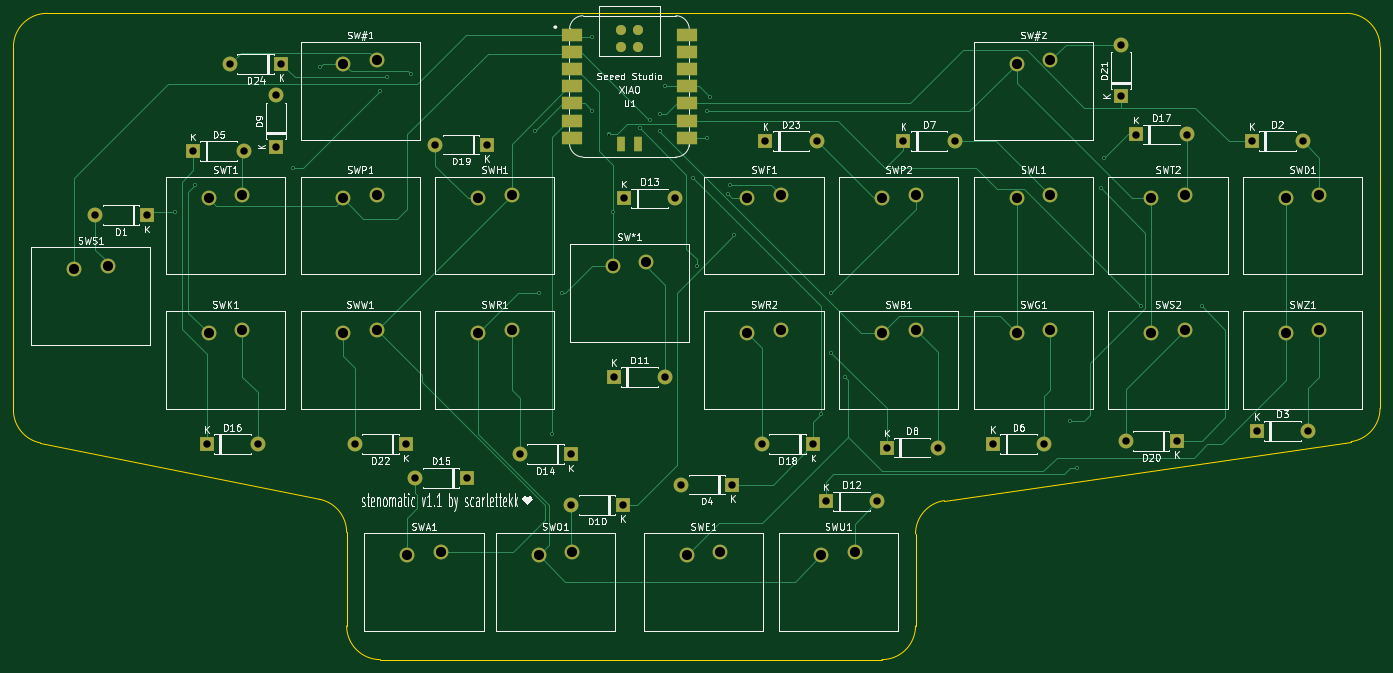
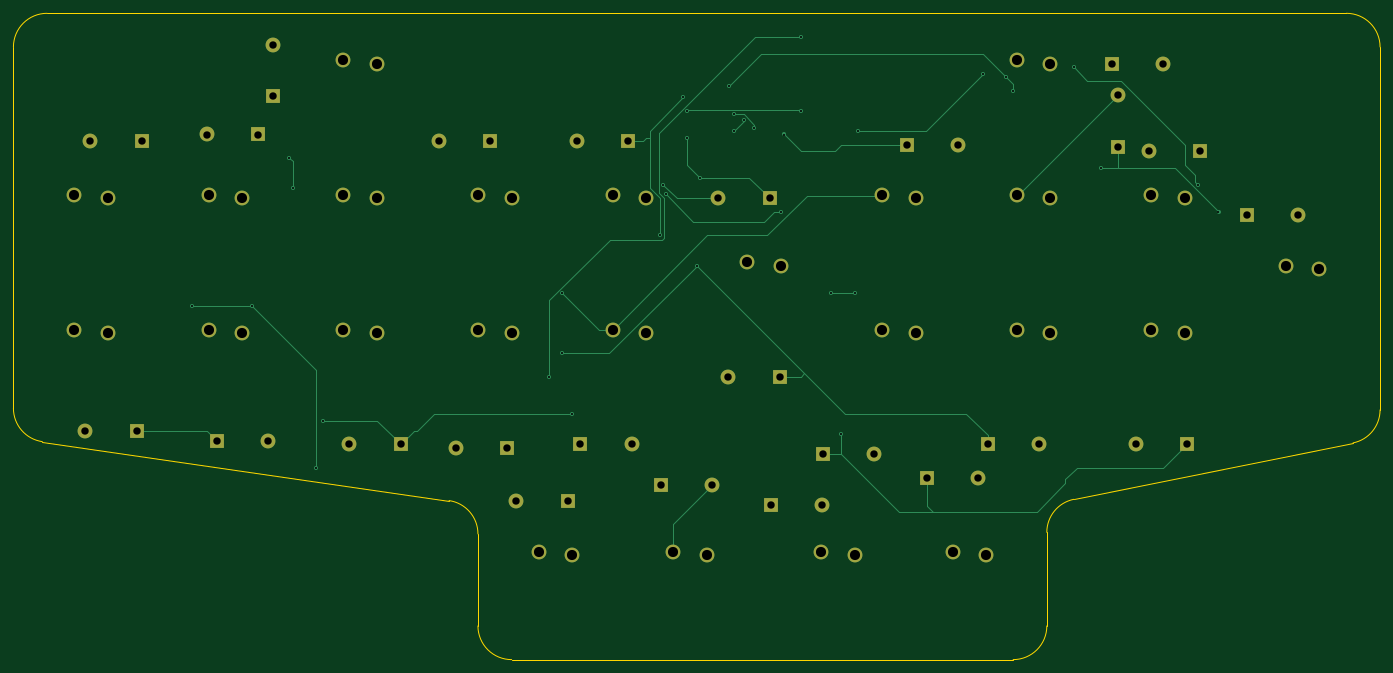
Circuit board: 11 layer files. Board 203.0 x 96.0 mm.
- bottom_copper: board-CuBottom.gbr (14250 bytes)
- top_copper: board-CuTop.gbr (23245 bytes)
- outline: board-EdgeCuts.gbr (1491 bytes)
- bottom_mask: board-MaskBottom.gbr (4019 bytes)
- top_mask: board-MaskTop.gbr (4631 bytes)
- drill: board-NPTH.drl (265 bytes)
- drill: board-PTH.drl (2562 bytes)
- paste: board-PasteBottom.gbr (445 bytes)
- paste: board-PasteTop.gbr (1052 bytes)
- bottom_silk: board-SilkBottom.gbr (4029 bytes)
- top_silk: board-SilkTop.gbr (126254 bytes)

=== bottom_copper: board-CuBottom.gbr (14250 bytes, source omitted) ===
=== top_copper: board-CuTop.gbr (23245 bytes, source omitted) ===
=== outline: board-EdgeCuts.gbr ===
%TF.GenerationSoftware,KiCad,Pcbnew,8.0.5*%
%TF.CreationDate,2024-10-09T19:36:39-04:00*%
%TF.ProjectId,board,626f6172-642e-46b6-9963-61645f706362,1*%
%TF.SameCoordinates,Original*%
%TF.FileFunction,Profile,NP*%
%FSLAX46Y46*%
G04 Gerber Fmt 4.6, Leading zero omitted, Abs format (unit mm)*
G04 Created by KiCad (PCBNEW 8.0.5) date 2024-10-09 19:36:39*
%MOMM*%
%LPD*%
G01*
G04 APERTURE LIST*
%TA.AperFunction,Profile*%
%ADD10C,0.050000*%
%TD*%
G04 APERTURE END LIST*
D10*
X171500000Y-110327599D02*
X171500000Y-124000000D01*
X92000000Y-129000000D02*
G75*
G02*
X87000000Y-124000000I0J5000000D01*
G01*
X166500000Y-129000000D02*
X92000000Y-129000000D01*
X82990099Y-105189919D02*
X41509901Y-96810081D01*
X171500000Y-110327599D02*
G75*
G02*
X175782855Y-105379297I5000000J-1D01*
G01*
X240500000Y-91672401D02*
G75*
G02*
X236217145Y-96620703I-5000000J1D01*
G01*
X87000000Y-124000000D02*
X87000000Y-110090909D01*
X175782855Y-105379296D02*
X236217145Y-96620704D01*
X171500000Y-124000000D02*
G75*
G02*
X166500000Y-129000000I-5000000J0D01*
G01*
X37500000Y-38000000D02*
G75*
G02*
X42500000Y-33000000I5000000J0D01*
G01*
X42500000Y-33000000D02*
X235500000Y-33000000D01*
X82990099Y-105189919D02*
G75*
G02*
X86999991Y-110090909I-990099J-4900981D01*
G01*
X41509901Y-96810081D02*
G75*
G02*
X37500009Y-91909091I990099J4900981D01*
G01*
X235500000Y-33000000D02*
G75*
G02*
X240500000Y-38000000I0J-5000000D01*
G01*
X240500000Y-38000000D02*
X240500000Y-91672401D01*
X37500000Y-91909091D02*
X37500000Y-38000000D01*
M02*

=== bottom_mask: board-MaskBottom.gbr ===
%TF.GenerationSoftware,KiCad,Pcbnew,8.0.5*%
%TF.CreationDate,2024-10-09T19:36:39-04:00*%
%TF.ProjectId,board,626f6172-642e-46b6-9963-61645f706362,1*%
%TF.SameCoordinates,Original*%
%TF.FileFunction,Soldermask,Bot*%
%TF.FilePolarity,Negative*%
%FSLAX46Y46*%
G04 Gerber Fmt 4.6, Leading zero omitted, Abs format (unit mm)*
G04 Created by KiCad (PCBNEW 8.0.5) date 2024-10-09 19:36:39*
%MOMM*%
%LPD*%
G01*
G04 APERTURE LIST*
%ADD10O,2.200000X2.200000*%
%ADD11R,2.200000X2.200000*%
%ADD12C,2.200000*%
G04 APERTURE END LIST*
D10*
%TO.C,D24*%
X69690000Y-40500000D03*
D11*
X77310000Y-40500000D03*
%TD*%
%TO.C,D23*%
X149190000Y-52000000D03*
D10*
X156810000Y-52000000D03*
%TD*%
D11*
%TO.C,D22*%
X95810000Y-97000000D03*
D10*
X88190000Y-97000000D03*
%TD*%
D11*
%TO.C,D21*%
X202000000Y-45310000D03*
D10*
X202000000Y-37690000D03*
%TD*%
D11*
%TO.C,D20*%
X210310000Y-96500000D03*
D10*
X202690000Y-96500000D03*
%TD*%
D11*
%TO.C,D19*%
X107810000Y-52500000D03*
D10*
X100190000Y-52500000D03*
%TD*%
D11*
%TO.C,D18*%
X156310000Y-97000000D03*
D10*
X148690000Y-97000000D03*
%TD*%
D11*
%TO.C,D17*%
X204190000Y-51000000D03*
D10*
X211810000Y-51000000D03*
%TD*%
D11*
%TO.C,D16*%
X66190000Y-97000000D03*
D10*
X73810000Y-97000000D03*
%TD*%
%TO.C,D15*%
X97190000Y-102000000D03*
D11*
X104810000Y-102000000D03*
%TD*%
%TO.C,D14*%
X120310000Y-98500000D03*
D10*
X112690000Y-98500000D03*
%TD*%
%TO.C,D13*%
X135810000Y-60500000D03*
D11*
X128190000Y-60500000D03*
%TD*%
%TO.C,D12*%
X158190000Y-105500000D03*
D10*
X165810000Y-105500000D03*
%TD*%
D11*
%TO.C,D11*%
X126690000Y-87000000D03*
D10*
X134310000Y-87000000D03*
%TD*%
D11*
%TO.C,D10*%
X128000000Y-106000000D03*
D10*
X120380000Y-106000000D03*
%TD*%
D11*
%TO.C,D9*%
X76500000Y-52810000D03*
D10*
X76500000Y-45190000D03*
%TD*%
D11*
%TO.C,D8*%
X167190000Y-97500000D03*
D10*
X174810000Y-97500000D03*
%TD*%
D11*
%TO.C,D7*%
X169690000Y-52000000D03*
D10*
X177310000Y-52000000D03*
%TD*%
D11*
%TO.C,D6*%
X183000000Y-97000000D03*
D10*
X190620000Y-97000000D03*
%TD*%
D11*
%TO.C,D5*%
X64190000Y-53500000D03*
D10*
X71810000Y-53500000D03*
%TD*%
D11*
%TO.C,D4*%
X144310000Y-103000000D03*
D10*
X136690000Y-103000000D03*
%TD*%
D11*
%TO.C,D3*%
X222190000Y-95000000D03*
D10*
X229810000Y-95000000D03*
%TD*%
D11*
%TO.C,D2*%
X221437500Y-52000000D03*
D10*
X229057500Y-52000000D03*
%TD*%
D11*
%TO.C,D1*%
X57310000Y-63000000D03*
D10*
X49690000Y-63000000D03*
%TD*%
D12*
%TO.C,SWZ1*%
X231500000Y-80000000D03*
X226500000Y-80500000D03*
%TD*%
%TO.C,SW#2*%
X191500000Y-40000000D03*
X186500000Y-40500000D03*
%TD*%
%TO.C,SW\u002A1*%
X131500000Y-70000000D03*
X126500000Y-70500000D03*
%TD*%
%TO.C,SWT2*%
X211500000Y-60000000D03*
X206500000Y-60500000D03*
%TD*%
%TO.C,SWR2*%
X151500000Y-80000000D03*
X146500000Y-80500000D03*
%TD*%
%TO.C,SWP2*%
X171500000Y-60000000D03*
X166500000Y-60500000D03*
%TD*%
%TO.C,SWO1*%
X120500000Y-113000000D03*
X115500000Y-113500000D03*
%TD*%
%TO.C,SW#1*%
X91500000Y-40000000D03*
X86500000Y-40500000D03*
%TD*%
%TO.C,SWU1*%
X162500000Y-113000000D03*
X157500000Y-113500000D03*
%TD*%
%TO.C,SWB1*%
X171500000Y-80000000D03*
X166500000Y-80500000D03*
%TD*%
%TO.C,SWH1*%
X111500000Y-60000000D03*
X106500000Y-60500000D03*
%TD*%
%TO.C,SWT1*%
X71500000Y-60000000D03*
X66500000Y-60500000D03*
%TD*%
%TO.C,SWA1*%
X101000000Y-113000000D03*
X96000000Y-113500000D03*
%TD*%
%TO.C,SWL1*%
X191500000Y-60000000D03*
X186500000Y-60500000D03*
%TD*%
%TO.C,SWF1*%
X151500000Y-60000000D03*
X146500000Y-60500000D03*
%TD*%
%TO.C,SWG1*%
X191500000Y-80000000D03*
X186500000Y-80500000D03*
%TD*%
%TO.C,SWK1*%
X71500000Y-80000000D03*
X66500000Y-80500000D03*
%TD*%
%TO.C,SWD1*%
X231500000Y-60000000D03*
X226500000Y-60500000D03*
%TD*%
%TO.C,SWW1*%
X91500000Y-80000000D03*
X86500000Y-80500000D03*
%TD*%
%TO.C,SWR1*%
X111500000Y-80000000D03*
X106500000Y-80500000D03*
%TD*%
%TO.C,SWP1*%
X91500000Y-60000000D03*
X86500000Y-60500000D03*
%TD*%
%TO.C,SWS1*%
X51500000Y-70500000D03*
X46500000Y-71000000D03*
%TD*%
%TO.C,SWE1*%
X142500000Y-113000000D03*
X137500000Y-113500000D03*
%TD*%
%TO.C,SWS2*%
X206500000Y-80500000D03*
X211500000Y-80000000D03*
%TD*%
M02*

=== top_mask: board-MaskTop.gbr (4631 bytes, source omitted) ===
=== drill: board-NPTH.drl ===
M48
; DRILL file {KiCad 8.0.5} date 2024-10-09T19:36:39-0400
; FORMAT={-:-/ absolute / inch / decimal}
; #@! TF.CreationDate,2024-10-09T19:36:39-04:00
; #@! TF.GenerationSoftware,Kicad,Pcbnew,8.0.5
; #@! TF.FileFunction,NonPlated,1,2,NPTH
FMAT,2
INCH
%
G90
G05
M30

=== drill: board-PTH.drl ===
M48
; DRILL file {KiCad 8.0.5} date 2024-10-09T19:36:39-0400
; FORMAT={-:-/ absolute / inch / decimal}
; #@! TF.CreationDate,2024-10-09T19:36:39-04:00
; #@! TF.GenerationSoftware,Kicad,Pcbnew,8.0.5
; #@! TF.FileFunction,Plated,1,2,PTH
FMAT,2
INCH
; #@! TA.AperFunction,Plated,PTH,ViaDrill
T1C0.0118
; #@! TA.AperFunction,Plated,PTH,ComponentDrill
T2C0.0433
; #@! TA.AperFunction,Plated,PTH,ComponentDrill
T3C0.0591
%
G90
G05
T1
X2.4213Y-2.4606
X2.5394Y-2.3031
X3.1102Y-2.2047
X3.2677Y-1.6142
X3.622Y-1.752
X3.6614Y-1.6732
X3.7992Y-1.6535
X4.5276Y-1.9882
X4.5472Y-2.9331
X4.626Y-3.7598
X4.685Y-2.9331
X4.8622Y-1.437
X4.8622Y-1.8701
X4.9606Y-2.0079
X4.9803Y-2.4606
X5.1378Y-1.9724
X5.1969Y-1.9252
X5.2559Y-1.8898
X5.2559Y-1.9882
X5.2854Y-1.7224
X5.4528Y-2.2638
X5.4724Y-2.7756
X5.5315Y-1.8701
X5.5315Y-2.0276
X5.5512Y-1.7913
X5.6551Y-2.3567
X5.6693Y-2.3031
X5.689Y-2.5984
X6.2008Y-3.6417
X6.2598Y-2.9331
X6.2598Y-3.2874
X6.3386Y-3.4252
X7.6575Y-3.6811
X7.6969Y-3.9567
X7.8346Y-2.3228
X7.8543Y-2.1457
X8.0709Y-3.0118
X8.4252Y-3.0118
T2
X1.9563Y-2.4803
X2.2563Y-2.4803
X2.5272Y-2.1063
X2.6059Y-3.8189
X2.7437Y-1.5945
X2.8272Y-2.1063
X2.9059Y-3.8189
X3.0118Y-1.7791
X3.0118Y-2.0791
X3.0437Y-1.5945
X3.472Y-3.8189
X3.772Y-3.8189
X3.8264Y-4.0157
X3.9445Y-2.0669
X4.1264Y-4.0157
X4.2445Y-2.0669
X4.4366Y-3.878
X4.7366Y-3.878
X4.7394Y-4.1732
X4.9878Y-3.4252
X5.0394Y-4.1732
X5.0469Y-2.3819
X5.2878Y-3.4252
X5.3469Y-2.3819
X5.3815Y-4.0551
X5.6815Y-4.0551
X5.8539Y-3.8189
X5.8736Y-2.0472
X6.1539Y-3.8189
X6.1736Y-2.0472
X6.228Y-4.1535
X6.528Y-4.1535
X6.5823Y-3.8386
X6.6807Y-2.0472
X6.8823Y-3.8386
X6.9807Y-2.0472
X7.2047Y-3.8189
X7.5047Y-3.8189
X7.9528Y-1.4839
X7.9528Y-1.7839
X7.9799Y-3.7992
X8.039Y-2.0079
X8.2799Y-3.7992
X8.339Y-2.0079
X8.718Y-2.0472
X8.7476Y-3.7402
X9.018Y-2.0472
X9.0476Y-3.7402
T3
X1.8307Y-2.7953
X2.0276Y-2.7756
X2.6181Y-2.3819
X2.6181Y-3.1693
X2.815Y-2.3622
X2.815Y-3.1496
X3.4055Y-1.5945
X3.4055Y-2.3819
X3.4055Y-3.1693
X3.6024Y-1.5748
X3.6024Y-2.3622
X3.6024Y-3.1496
X3.7795Y-4.4685
X3.9764Y-4.4488
X4.1929Y-2.3819
X4.1929Y-3.1693
X4.3898Y-2.3622
X4.3898Y-3.1496
X4.5472Y-4.4685
X4.7441Y-4.4488
X4.9803Y-2.7756
X5.1772Y-2.7559
X5.4134Y-4.4685
X5.6102Y-4.4488
X5.7677Y-2.3819
X5.7677Y-3.1693
X5.9646Y-2.3622
X5.9646Y-3.1496
X6.2008Y-4.4685
X6.3976Y-4.4488
X6.5551Y-2.3819
X6.5551Y-3.1693
X6.752Y-2.3622
X6.752Y-3.1496
X7.3425Y-1.5945
X7.3425Y-2.3819
X7.3425Y-3.1693
X7.5394Y-1.5748
X7.5394Y-2.3622
X7.5394Y-3.1496
X8.1299Y-2.3819
X8.1299Y-3.1693
X8.3268Y-2.3622
X8.3268Y-3.1496
X8.9173Y-2.3819
X8.9173Y-3.1693
X9.1142Y-2.3622
X9.1142Y-3.1496
M30

=== paste: board-PasteBottom.gbr ===
%TF.GenerationSoftware,KiCad,Pcbnew,8.0.5*%
%TF.CreationDate,2024-10-09T19:36:39-04:00*%
%TF.ProjectId,board,626f6172-642e-46b6-9963-61645f706362,1*%
%TF.SameCoordinates,Original*%
%TF.FileFunction,Paste,Bot*%
%TF.FilePolarity,Positive*%
%FSLAX46Y46*%
G04 Gerber Fmt 4.6, Leading zero omitted, Abs format (unit mm)*
G04 Created by KiCad (PCBNEW 8.0.5) date 2024-10-09 19:36:39*
%MOMM*%
%LPD*%
G01*
G04 APERTURE LIST*
G04 APERTURE END LIST*
M02*

=== paste: board-PasteTop.gbr ===
%TF.GenerationSoftware,KiCad,Pcbnew,8.0.5*%
%TF.CreationDate,2024-10-09T19:36:39-04:00*%
%TF.ProjectId,board,626f6172-642e-46b6-9963-61645f706362,1*%
%TF.SameCoordinates,Original*%
%TF.FileFunction,Paste,Top*%
%TF.FilePolarity,Positive*%
%FSLAX46Y46*%
G04 Gerber Fmt 4.6, Leading zero omitted, Abs format (unit mm)*
G04 Created by KiCad (PCBNEW 8.0.5) date 2024-10-09 19:36:39*
%MOMM*%
%LPD*%
G01*
G04 APERTURE LIST*
%ADD10R,3.000000X2.000000*%
%ADD11C,1.500000*%
%ADD12R,1.300000X2.300000*%
G04 APERTURE END LIST*
D10*
%TO.C,U1*%
X120500000Y-36230000D03*
X120500000Y-38770000D03*
X120500000Y-41310000D03*
X120500000Y-43850000D03*
X120500000Y-46390000D03*
X120500000Y-48930000D03*
X120500000Y-51470000D03*
X137500000Y-51470000D03*
X137500000Y-48930000D03*
X137500000Y-46390000D03*
X137500000Y-43850000D03*
X137500000Y-41310000D03*
X137500000Y-38770000D03*
X137500000Y-36230000D03*
D11*
X127730000Y-35460000D03*
X130270000Y-35460000D03*
X127730000Y-38000000D03*
X130270000Y-38000000D03*
D12*
X127730000Y-52450000D03*
X130270000Y-52450000D03*
%TD*%
M02*

=== bottom_silk: board-SilkBottom.gbr ===
%TF.GenerationSoftware,KiCad,Pcbnew,8.0.5*%
%TF.CreationDate,2024-10-09T19:36:39-04:00*%
%TF.ProjectId,board,626f6172-642e-46b6-9963-61645f706362,1*%
%TF.SameCoordinates,Original*%
%TF.FileFunction,Legend,Bot*%
%TF.FilePolarity,Positive*%
%FSLAX46Y46*%
G04 Gerber Fmt 4.6, Leading zero omitted, Abs format (unit mm)*
G04 Created by KiCad (PCBNEW 8.0.5) date 2024-10-09 19:36:39*
%MOMM*%
%LPD*%
G01*
G04 APERTURE LIST*
%ADD10O,2.200000X2.200000*%
%ADD11R,2.200000X2.200000*%
%ADD12C,2.200000*%
G04 APERTURE END LIST*
%LPC*%
D10*
%TO.C,D24*%
X69690000Y-40500000D03*
D11*
X77310000Y-40500000D03*
%TD*%
%TO.C,D23*%
X149190000Y-52000000D03*
D10*
X156810000Y-52000000D03*
%TD*%
D11*
%TO.C,D22*%
X95810000Y-97000000D03*
D10*
X88190000Y-97000000D03*
%TD*%
D11*
%TO.C,D21*%
X202000000Y-45310000D03*
D10*
X202000000Y-37690000D03*
%TD*%
D11*
%TO.C,D20*%
X210310000Y-96500000D03*
D10*
X202690000Y-96500000D03*
%TD*%
D11*
%TO.C,D19*%
X107810000Y-52500000D03*
D10*
X100190000Y-52500000D03*
%TD*%
D11*
%TO.C,D18*%
X156310000Y-97000000D03*
D10*
X148690000Y-97000000D03*
%TD*%
D11*
%TO.C,D17*%
X204190000Y-51000000D03*
D10*
X211810000Y-51000000D03*
%TD*%
D11*
%TO.C,D16*%
X66190000Y-97000000D03*
D10*
X73810000Y-97000000D03*
%TD*%
%TO.C,D15*%
X97190000Y-102000000D03*
D11*
X104810000Y-102000000D03*
%TD*%
%TO.C,D14*%
X120310000Y-98500000D03*
D10*
X112690000Y-98500000D03*
%TD*%
%TO.C,D13*%
X135810000Y-60500000D03*
D11*
X128190000Y-60500000D03*
%TD*%
%TO.C,D12*%
X158190000Y-105500000D03*
D10*
X165810000Y-105500000D03*
%TD*%
D11*
%TO.C,D11*%
X126690000Y-87000000D03*
D10*
X134310000Y-87000000D03*
%TD*%
D11*
%TO.C,D10*%
X128000000Y-106000000D03*
D10*
X120380000Y-106000000D03*
%TD*%
D11*
%TO.C,D9*%
X76500000Y-52810000D03*
D10*
X76500000Y-45190000D03*
%TD*%
D11*
%TO.C,D8*%
X167190000Y-97500000D03*
D10*
X174810000Y-97500000D03*
%TD*%
D11*
%TO.C,D7*%
X169690000Y-52000000D03*
D10*
X177310000Y-52000000D03*
%TD*%
D11*
%TO.C,D6*%
X183000000Y-97000000D03*
D10*
X190620000Y-97000000D03*
%TD*%
D11*
%TO.C,D5*%
X64190000Y-53500000D03*
D10*
X71810000Y-53500000D03*
%TD*%
D11*
%TO.C,D4*%
X144310000Y-103000000D03*
D10*
X136690000Y-103000000D03*
%TD*%
D11*
%TO.C,D3*%
X222190000Y-95000000D03*
D10*
X229810000Y-95000000D03*
%TD*%
D11*
%TO.C,D2*%
X221437500Y-52000000D03*
D10*
X229057500Y-52000000D03*
%TD*%
D11*
%TO.C,D1*%
X57310000Y-63000000D03*
D10*
X49690000Y-63000000D03*
%TD*%
D12*
%TO.C,SWZ1*%
X231500000Y-80000000D03*
X226500000Y-80500000D03*
%TD*%
%TO.C,SW#2*%
X191500000Y-40000000D03*
X186500000Y-40500000D03*
%TD*%
%TO.C,SW\u002A1*%
X131500000Y-70000000D03*
X126500000Y-70500000D03*
%TD*%
%TO.C,SWT2*%
X211500000Y-60000000D03*
X206500000Y-60500000D03*
%TD*%
%TO.C,SWR2*%
X151500000Y-80000000D03*
X146500000Y-80500000D03*
%TD*%
%TO.C,SWP2*%
X171500000Y-60000000D03*
X166500000Y-60500000D03*
%TD*%
%TO.C,SWO1*%
X120500000Y-113000000D03*
X115500000Y-113500000D03*
%TD*%
%TO.C,SW#1*%
X91500000Y-40000000D03*
X86500000Y-40500000D03*
%TD*%
%TO.C,SWU1*%
X162500000Y-113000000D03*
X157500000Y-113500000D03*
%TD*%
%TO.C,SWB1*%
X171500000Y-80000000D03*
X166500000Y-80500000D03*
%TD*%
%TO.C,SWH1*%
X111500000Y-60000000D03*
X106500000Y-60500000D03*
%TD*%
%TO.C,SWT1*%
X71500000Y-60000000D03*
X66500000Y-60500000D03*
%TD*%
%TO.C,SWA1*%
X101000000Y-113000000D03*
X96000000Y-113500000D03*
%TD*%
%TO.C,SWL1*%
X191500000Y-60000000D03*
X186500000Y-60500000D03*
%TD*%
%TO.C,SWF1*%
X151500000Y-60000000D03*
X146500000Y-60500000D03*
%TD*%
%TO.C,SWG1*%
X191500000Y-80000000D03*
X186500000Y-80500000D03*
%TD*%
%TO.C,SWK1*%
X71500000Y-80000000D03*
X66500000Y-80500000D03*
%TD*%
%TO.C,SWD1*%
X231500000Y-60000000D03*
X226500000Y-60500000D03*
%TD*%
%TO.C,SWW1*%
X91500000Y-80000000D03*
X86500000Y-80500000D03*
%TD*%
%TO.C,SWR1*%
X111500000Y-80000000D03*
X106500000Y-80500000D03*
%TD*%
%TO.C,SWP1*%
X91500000Y-60000000D03*
X86500000Y-60500000D03*
%TD*%
%TO.C,SWS1*%
X51500000Y-70500000D03*
X46500000Y-71000000D03*
%TD*%
%TO.C,SWE1*%
X142500000Y-113000000D03*
X137500000Y-113500000D03*
%TD*%
%TO.C,SWS2*%
X206500000Y-80500000D03*
X211500000Y-80000000D03*
%TD*%
%LPD*%
M02*

=== top_silk: board-SilkTop.gbr (126254 bytes, source omitted) ===
